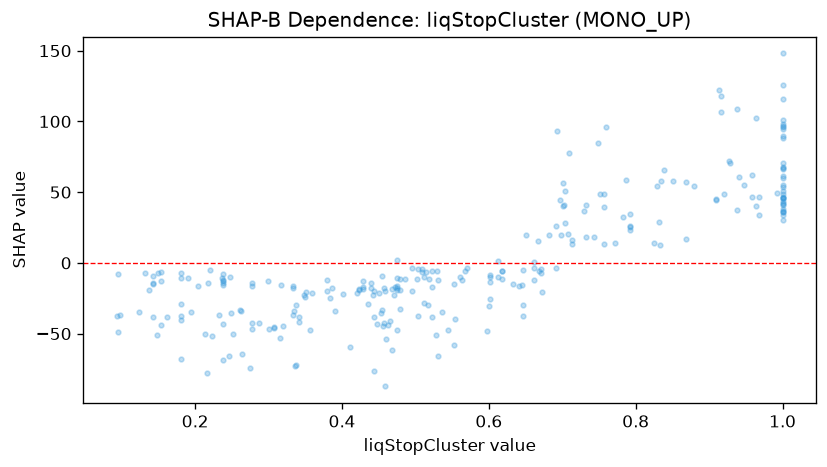

Source data for this figure (header and first rows):
feature_value, shap_value
0.757, 13.59
0.703, 41.06
0.713, 13.3
0.143, -14.69
0.238, -14.3
0.451, -20.97
0.18, -10.96
0.646, -29.63
1.0, 46.06
0.124, -34.54
0.53, -5.986
0.15, -6.894
0.601, -13.69
0.701, 40
0.439, -14.27
0.333, -17.86
0.772, 14
0.3, -46.4
0.941, 60.98
0.261, -33.6
0.671, -4.306
0.839, 65.58
0.503, -37.53
0.601, -9.744
0.44, -17.44
0.35, -24.1
0.667, 15.34
1.0, 66.75
0.868, 57.33
0.472, -16.7
0.851, 58.02
0.457, -17.49
0.783, 32.56
0.263, -33.88
0.729, 37.02
0.19, -10.76
0.132, -6.861
0.429, -18.54
0.495, -3.63
0.475, -10.34
0.143, -14.29
0.238, -12.78
1.0, 46.19
0.92, 48.97
0.465, -41.04
0.401, -22.25
0.502, -11.71
0.154, -12.87
0.277, -46.45
0.238, -12.17
0.641, -16.09
0.277, -16.28
0.713, 15.96
0.959, 46.9
0.91, 45.31
0.964, 102.3
0.248, -9.672
0.299, -12.96
0.829, 54.02
0.22, -4.824
... 210 more rows
